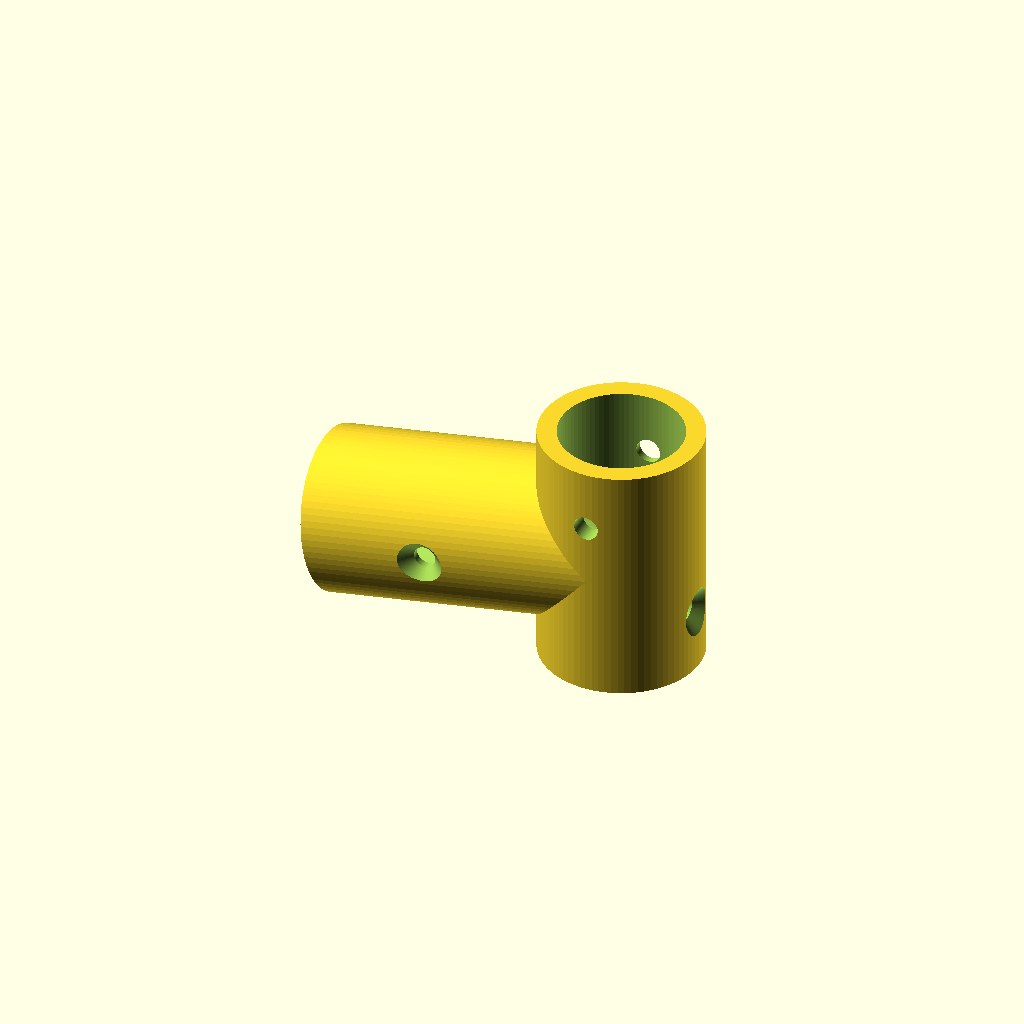
Cell 1: rendered with the file's own defaults.
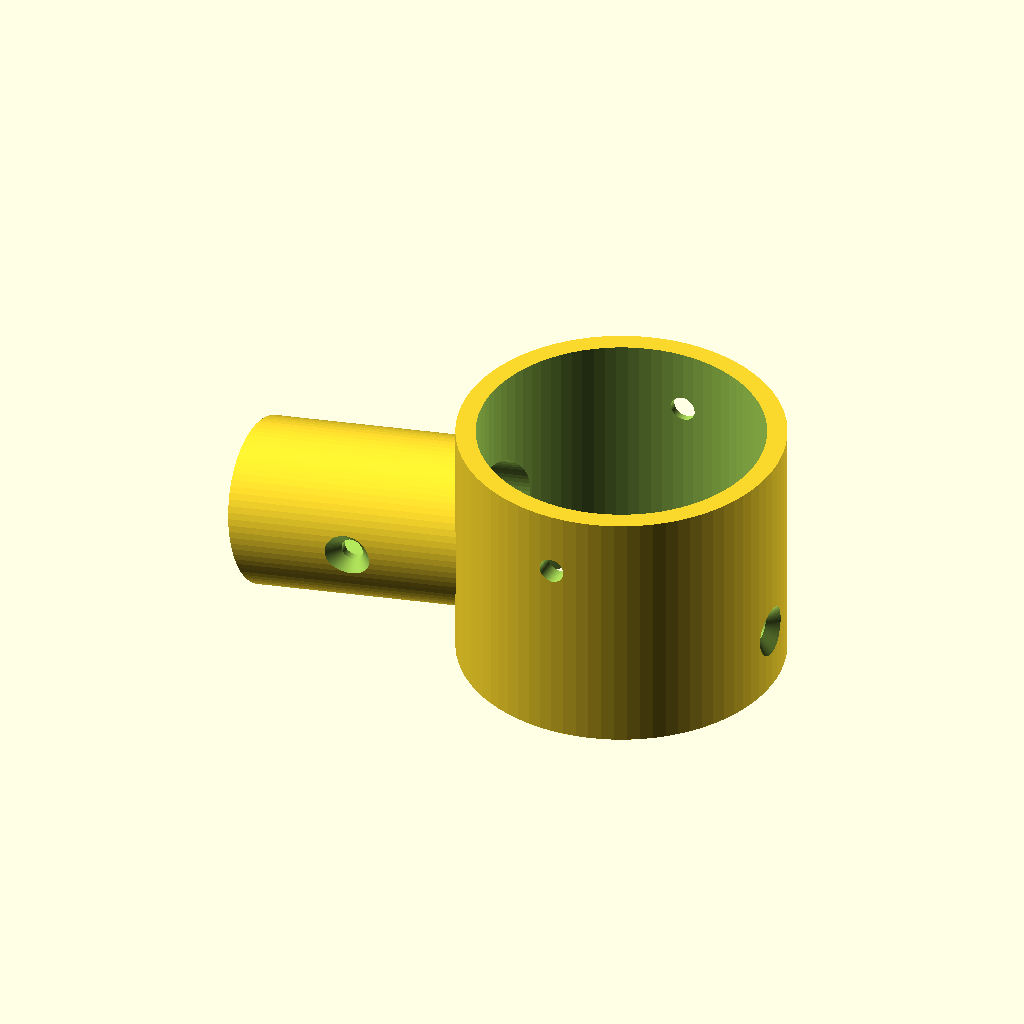
Cell 2: the same model with pole_diameter = 50.
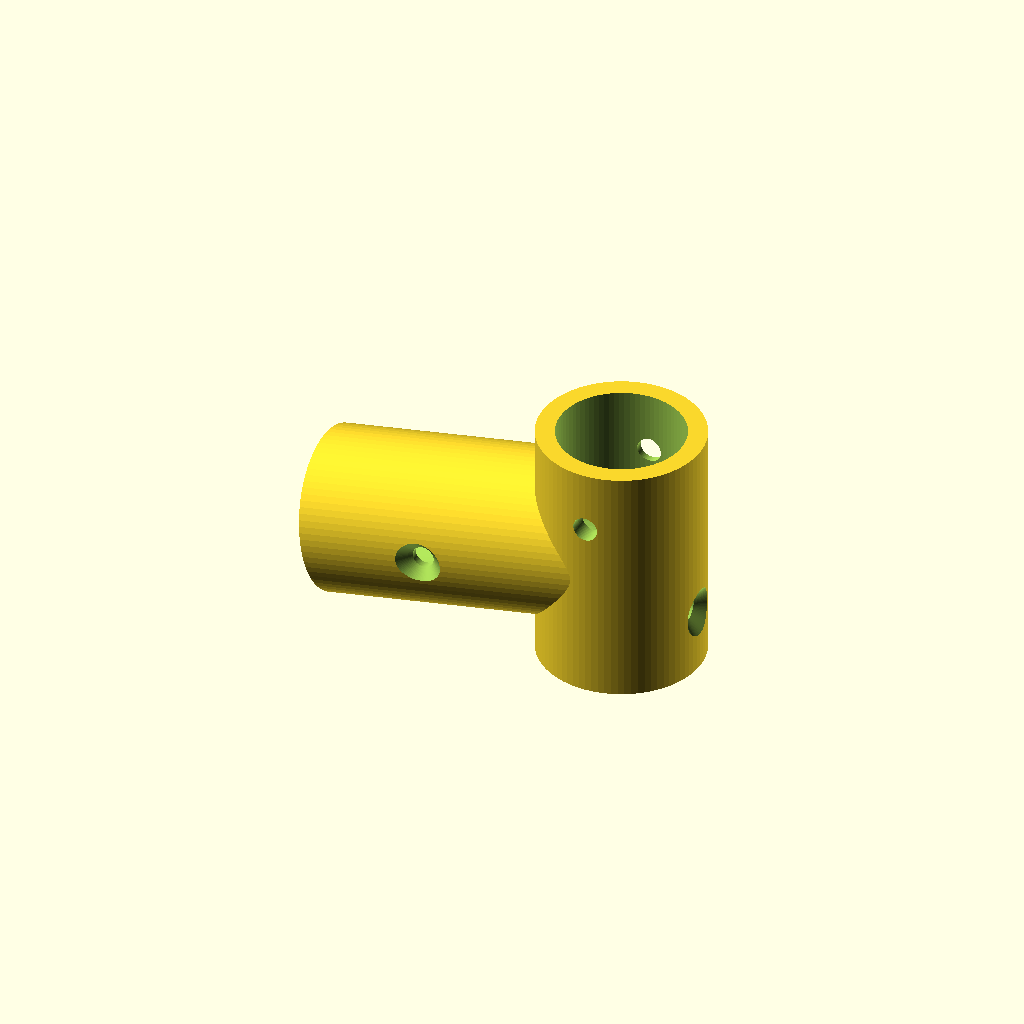
Cell 3 — pole_clearance set to 1, the other parameters unchanged.
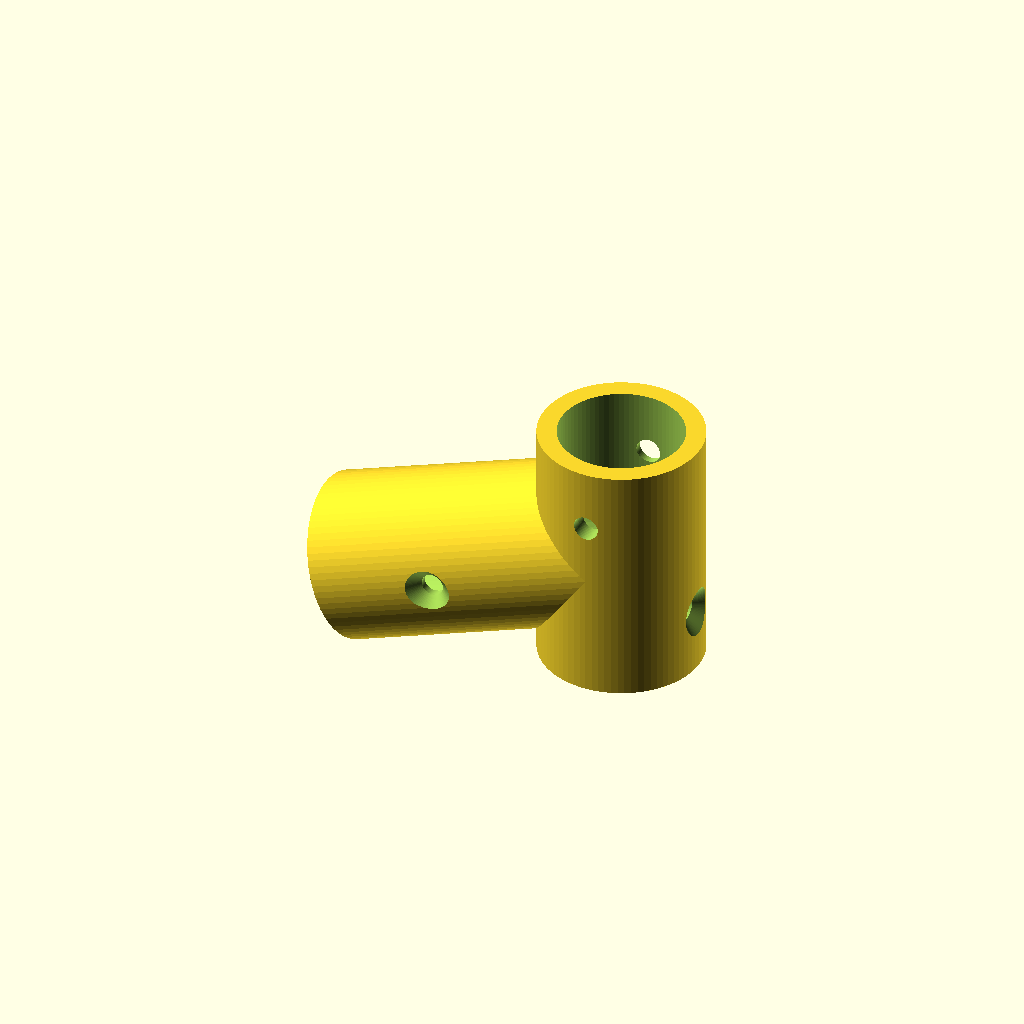
Cell 4: the same model with leg_angle = 20.
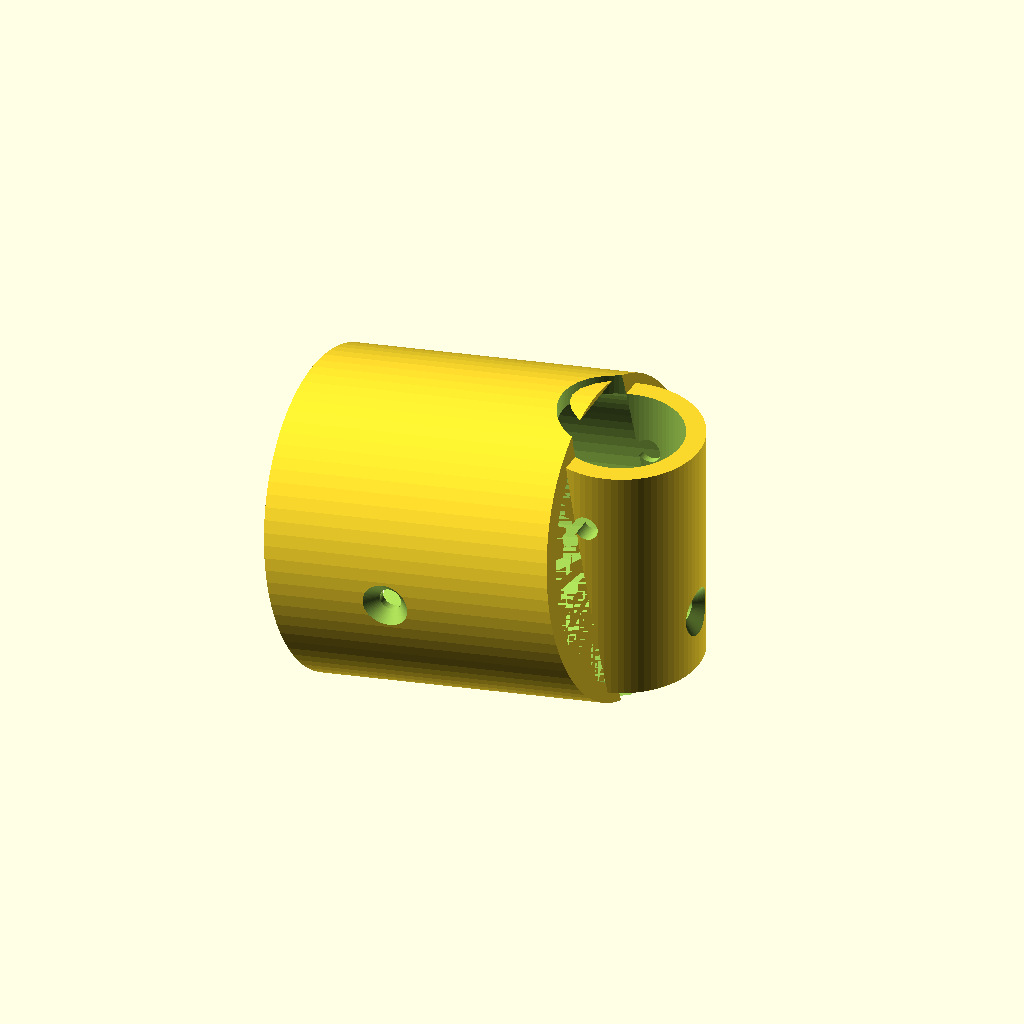
Cell 5: brace_diameter = 50 (everything else at default).
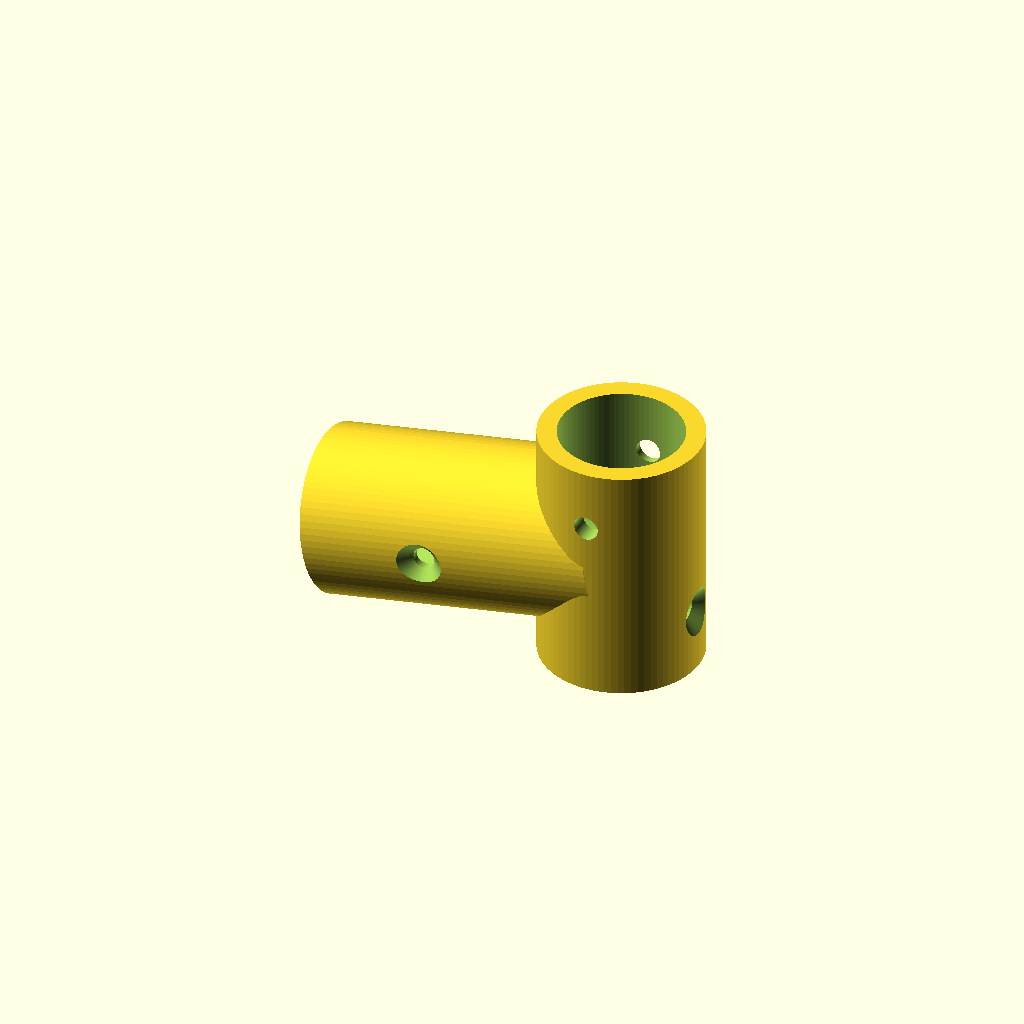
Cell 6 — brace_clearance set to 1, the other parameters unchanged.
One fixed orthographic camera (rotation 55°, 0°, 25°; colour scheme Cornfield) for every cell.
The OpenSCAD source (Abrazadera_Pata.scad):
// =================================================================
// ABRAZADERA / COLLARÍN DE PATA PARA PALOS DE REFUERZO EN X
// Manguito deslizante cilíndrico sólido que se fija a la pata
// mediante dos tornillos de madera cruzados a 90° (sin aletas de apriete),
// con un socket para el palo de la X que queda perfectamente horizontal.
// =================================================================

/* [Parámetros de la Pata (Macho)] */
// @studio {"label":"Diámetro nominal de la pata","description":"Diámetro medido del palo de la pata con calibre en mm","unit":"mm","group":"Pata"}
pole_diameter = 22.0; // [15:0.5:50]

// @studio {"label":"Holgura de la pata (Tolerancia)","description":"Espacio diametral adicional para deslizar suave por la pata","unit":"mm","group":"Pata"}
pole_clearance = 0.4; // [0.1:0.05:1.0]

// @studio {"label":"Inclinación de la pata","description":"Ángulo de la pata respecto a la vertical (para auto-nivelar el refuerzo)","unit":"deg","group":"Pata"}
leg_angle = 10; // [0:1:20]

/* [Parámetros del Palo de la X (Refuerzo)] */
// @studio {"label":"Diámetro nominal del palo de la X","description":"Diámetro medido del palo de refuerzo en mm","unit":"mm","group":"Refuerzo X"}
brace_diameter = 22.0; // [15:0.5:50]

// @studio {"label":"Holgura del refuerzo (Tolerancia)","description":"Espacio diametral adicional para el palo de la X","unit":"mm","group":"Refuerzo X"}
brace_clearance = 0.4; // [0.1:0.05:1.0]

// @studio {"label":"Profundidad de inserción","description":"Largo del tubo receptor para el palo de la X","unit":"mm","group":"Refuerzo X"}
socket_length = 35; // [20:1:60]

/* [Estructura] */
// @studio {"label":"Grosor de pared","description":"Espesor de pared de la abrazadera y del socket","unit":"mm","group":"Estructura"}
wall_thickness = 3.5; // [2.5:0.5:8]

// @studio {"label":"Altura del manguito","description":"Altura del cilindro que desliza por la pata","unit":"mm","group":"Estructura"}
clamp_height = 45; // [30:1:70]

/* [Tornillos] */
// @studio {"label":"Tornillos de fijación a la pata","description":"Diámetro del tornillo para fijar el manguito a la madera de la pata","unit":"mm","group":"Tornillos"}
leg_screw_diameter = 4.5; // [3:0.5:6]

// @studio {"label":"Tornillo opresor del refuerzo","description":"Diámetro del tornillo para trabar el palo de la X","unit":"mm","group":"Tornillos"}
locking_screw_diameter = 4; // [2.5:0.5:6]

// @studio {"label":"Avellanado de tornillos","description":"Cabeza cónica para los tornillos","group":"Tornillos"}
countersink = true;

/* [Detalles y Calidad] */
$fn = 80;

// Variables calculadas con holgura
actual_pole_d = pole_diameter + pole_clearance;
actual_brace_d = brace_diameter + brace_clearance;

r_pole = actual_pole_d / 2;
r_brace = actual_brace_d / 2;

r_outer_clamp = r_pole + wall_thickness;
r_outer_socket = r_brace + wall_thickness;

// Compensación angular de inclinación para que el socket quede paralelo a la mesa (horizontal)
socket_angle = leg_angle;

// Profundidades seguras de avellanado
head_depth_leg = min(wall_thickness * 0.65, 3.0);
head_depth_brace = min(wall_thickness * 0.65, 3.0);

module wood_screw_hole(d_screw, depth_c, r_cyl = r_outer_clamp) {
    // Agujero pasante con margen limpio en ambos extremos
    cylinder(h = r_cyl * 2 + 10, d = d_screw, center = true);
    
    // Avellanado cónico adaptativo con sobrepaso exterior limpio
    if (countersink) {
        translate([0, 0, r_cyl - depth_c])
        cylinder(h = depth_c + 4, d1 = d_screw, d2 = d_screw + ((depth_c + 4) * 2));
    }
}

module leg_clamp() {
    // Largo total del cilindro exterior del socket para penetrar completamente en el manguito (cero luz)
    total_socket_len = socket_length + r_outer_clamp + 5;

    difference() {
        union() {
            // 1. Cuerpo del manguito (Cilindro sólido deslizante)
            cylinder(h = clamp_height, r = r_outer_clamp, center = true);

            // 2. Socket para el palo de la X con penetración continua en el manguito (cero luz)
            rotate([0, -socket_angle, 0])
            translate([-total_socket_len, 0, 0])
            rotate([0, 90, 0])
            cylinder(h = total_socket_len, r = r_outer_socket);
        }

        // --- SUBTRACCIONES / PERFORACIONES ---

        // A. Agujero pasante principal para la pata de la mesa (con holgura)
        cylinder(h = clamp_height + 10, r = r_pole, center = true);

        // B. Tornillo de fijación inferior 1 (Entra desde el lado opuesto en +X, a 0° de rotación)
        translate([0, 0, -clamp_height * 0.25])
        rotate([0, 90, 0])
        wood_screw_hole(leg_screw_diameter, head_depth_leg, r_outer_clamp);

        // C. Tornillo de fijación superior 2 (Cruzado a 90° en Y positivo)
        translate([0, 0, clamp_height * 0.25])
        rotate([-90, 0, 0])
        wood_screw_hole(leg_screw_diameter, head_depth_leg, r_outer_clamp);

        // D. Hueco interior del socket de la X (con holgura)
        rotate([0, -socket_angle, 0])
        translate([-total_socket_len - 1, 0, 0])
        rotate([0, 90, 0])
        cylinder(h = total_socket_len + 1, r = r_brace);

        // E. Tornillo opresor para trabar el palo de la X
        rotate([0, -socket_angle, 0])
        translate([-(r_outer_clamp + socket_length * 0.5), 0, 0])
        rotate([90, 0, 0])
        wood_screw_hole(locking_screw_diameter, head_depth_brace, r_outer_socket);
    }
}

leg_clamp();
Parameter table extracted from the source (name, type, default, range or options):
pole_diameter: number, default 22, range 15 to 50, step 0.5
pole_clearance: number, default 0.4, range 0.1 to 1, step 0.05
leg_angle: number, default 10, range 0 to 20, step 1
brace_diameter: number, default 22, range 15 to 50, step 0.5
brace_clearance: number, default 0.4, range 0.1 to 1, step 0.05
socket_length: number, default 35, range 20 to 60, step 1
wall_thickness: number, default 3.5, range 2.5 to 8, step 0.5
clamp_height: number, default 45, range 30 to 70, step 1
leg_screw_diameter: number, default 4.5, range 3 to 6, step 0.5
locking_screw_diameter: number, default 4, range 2.5 to 6, step 0.5
countersink: bool, default true
